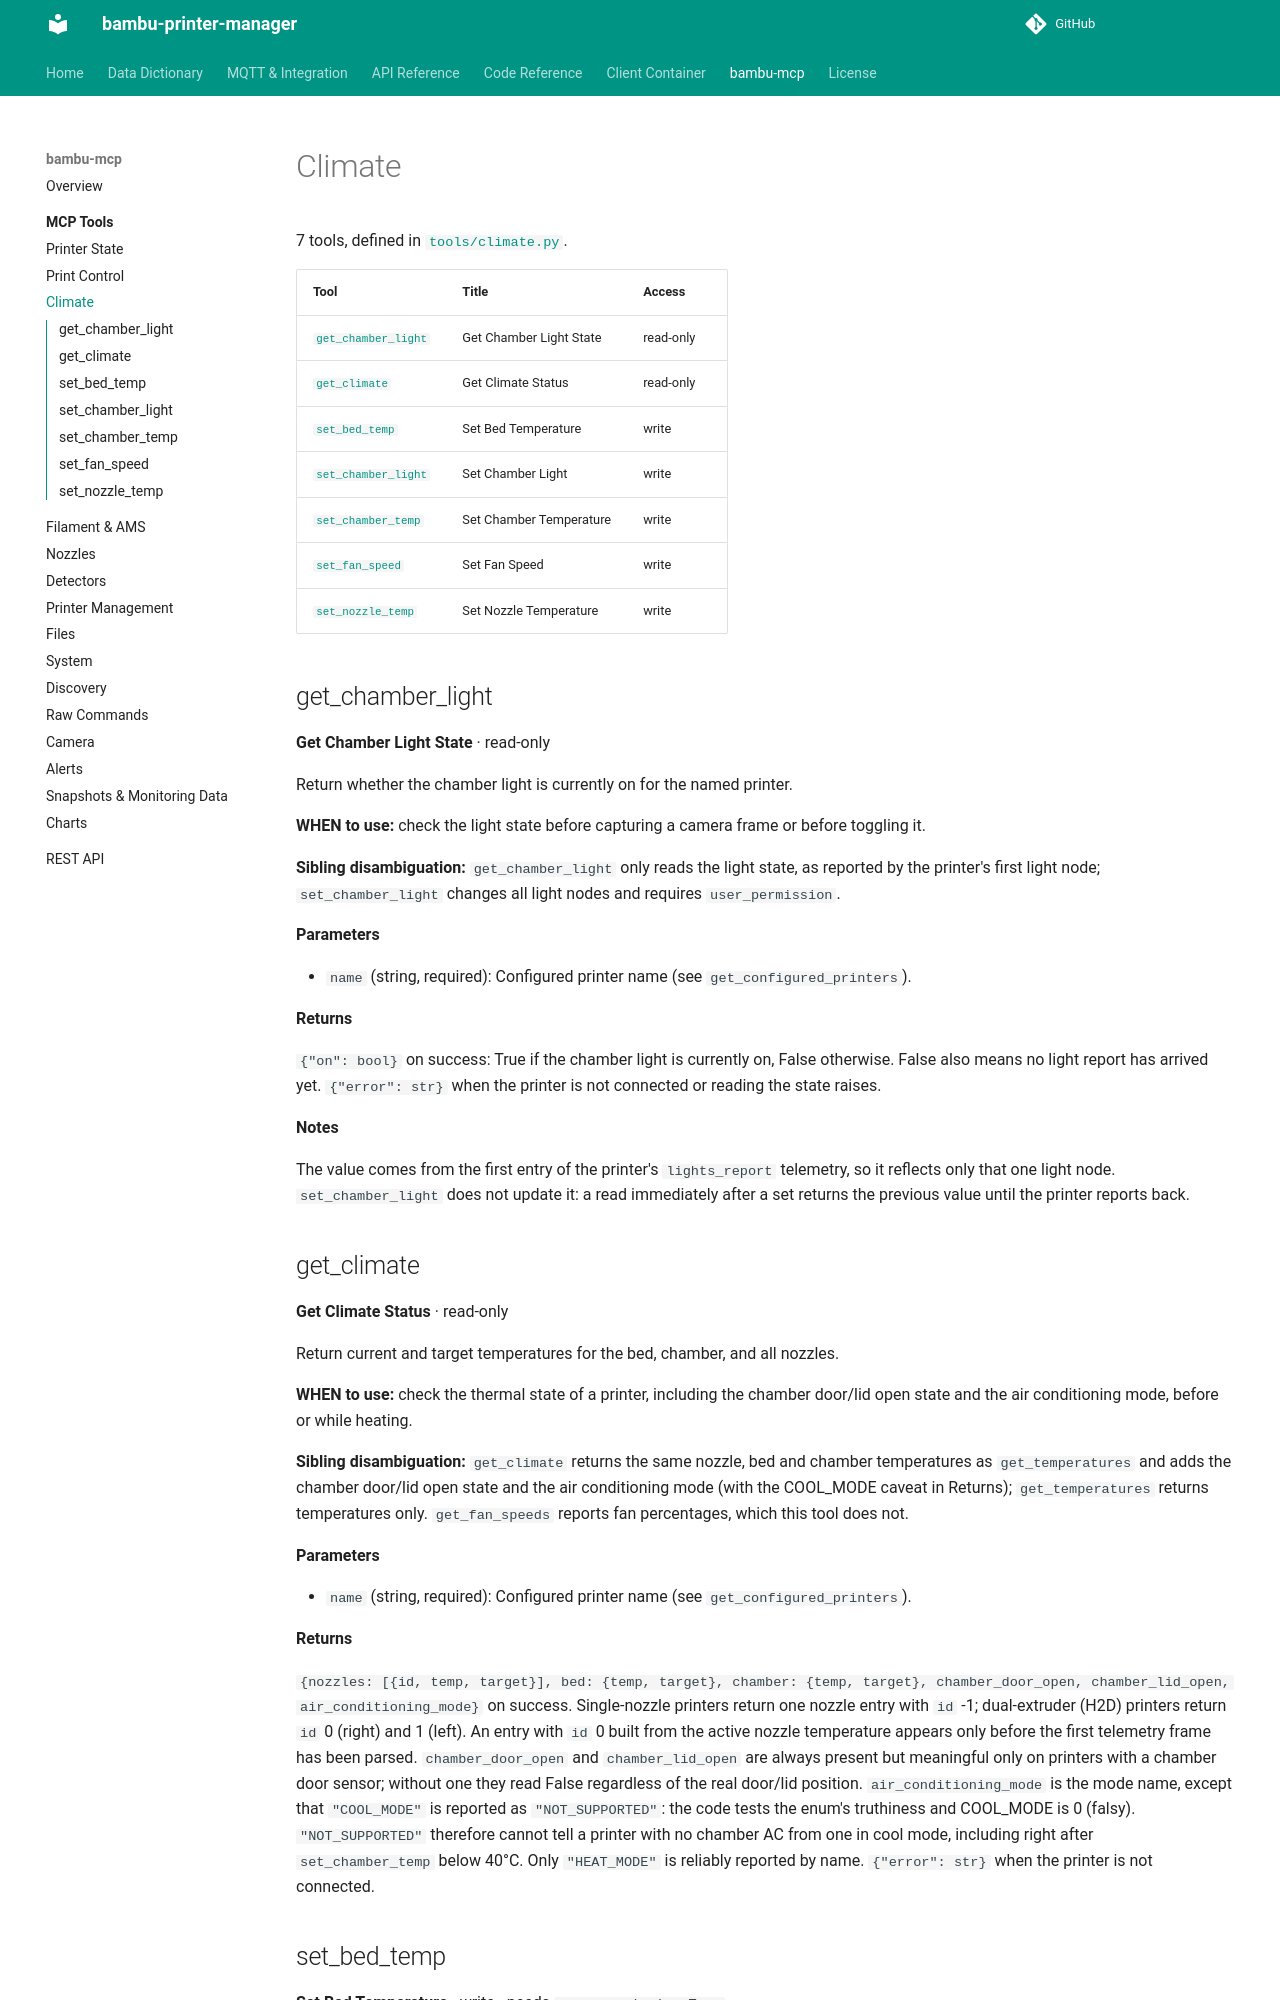

repository: synman/bambu-printer-manager · page: bambu-mcp/tools/climate/index.html · generator: mkdocs

<!-- Generated by bambu-mcp/gen_docs.py. Do not edit here: change the source in bambu-mcp and re-run the generator. -->

# Climate

7 tools, defined in [`tools/climate.py`](https://github.com/synman/bambu-mcp/blob/main/tools/climate.py).

| Tool | Title | Access |
|---|---|---|
| [`get_chamber_light`](#get_chamber_light) | Get Chamber Light State | read-only |
| [`get_climate`](#get_climate) | Get Climate Status | read-only |
| [`set_bed_temp`](#set_bed_temp) | Set Bed Temperature | write |
| [`set_chamber_light`](#set_chamber_light) | Set Chamber Light | write |
| [`set_chamber_temp`](#set_chamber_temp) | Set Chamber Temperature | write |
| [`set_fan_speed`](#set_fan_speed) | Set Fan Speed | write |
| [`set_nozzle_temp`](#set_nozzle_temp) | Set Nozzle Temperature | write |

## get_chamber_light

**Get Chamber Light State** · read-only

Return whether the chamber light is currently on for the named printer.

**WHEN to use:** check the light state before capturing a camera frame or before
toggling it.

**Sibling disambiguation:** ``get_chamber_light`` only reads the light state, as reported
by the printer's first light node; ``set_chamber_light`` changes all light nodes and
requires ``user_permission``.

**Parameters**

- `name` (string, required): Configured printer name (see ``get_configured_printers``).

**Returns**

``{"on": bool}`` on success: True if the chamber light is currently on, False
otherwise. False also means no light report has arrived yet. ``{"error": str}``
when the printer is not connected or reading the state raises.

**Notes**

The value comes from the first entry of the printer's ``lights_report``
telemetry, so it reflects only that one light node. ``set_chamber_light`` does
not update it: a read immediately after a set returns the previous value until
the printer reports back.

## get_climate

**Get Climate Status** · read-only

Return current and target temperatures for the bed, chamber, and all nozzles.

**WHEN to use:** check the thermal state of a printer, including the chamber door/lid
open state and the air conditioning mode, before or while heating.

**Sibling disambiguation:** ``get_climate`` returns the same nozzle, bed and chamber
temperatures as ``get_temperatures`` and adds the chamber door/lid open state and
the air conditioning mode (with the COOL_MODE caveat in Returns);
``get_temperatures`` returns temperatures only.
``get_fan_speeds`` reports fan percentages, which this tool does not.

**Parameters**

- `name` (string, required): Configured printer name (see ``get_configured_printers``).

**Returns**

``{nozzles: [{id, temp, target}], bed: {temp, target}, chamber: {temp, target},
chamber_door_open, chamber_lid_open, air_conditioning_mode}`` on success.
Single-nozzle printers return one nozzle entry with ``id`` -1; dual-extruder
(H2D) printers return ``id`` 0 (right) and 1 (left). An entry with ``id`` 0
built from the active nozzle temperature appears only before the first
telemetry frame has been parsed. ``chamber_door_open`` and ``chamber_lid_open``
are always present but meaningful only on printers with a chamber door sensor;
without one they read False regardless of the real door/lid position.
``air_conditioning_mode`` is the mode name, except that ``"COOL_MODE"`` is
reported as ``"NOT_SUPPORTED"``: the code tests the enum's truthiness and
COOL_MODE is 0 (falsy). ``"NOT_SUPPORTED"`` therefore cannot tell a printer with
no chamber AC from one in cool mode, including right after ``set_chamber_temp``
below 40°C. Only ``"HEAT_MODE"`` is reliably reported by name.
``{"error": str}`` when the printer is not connected.
